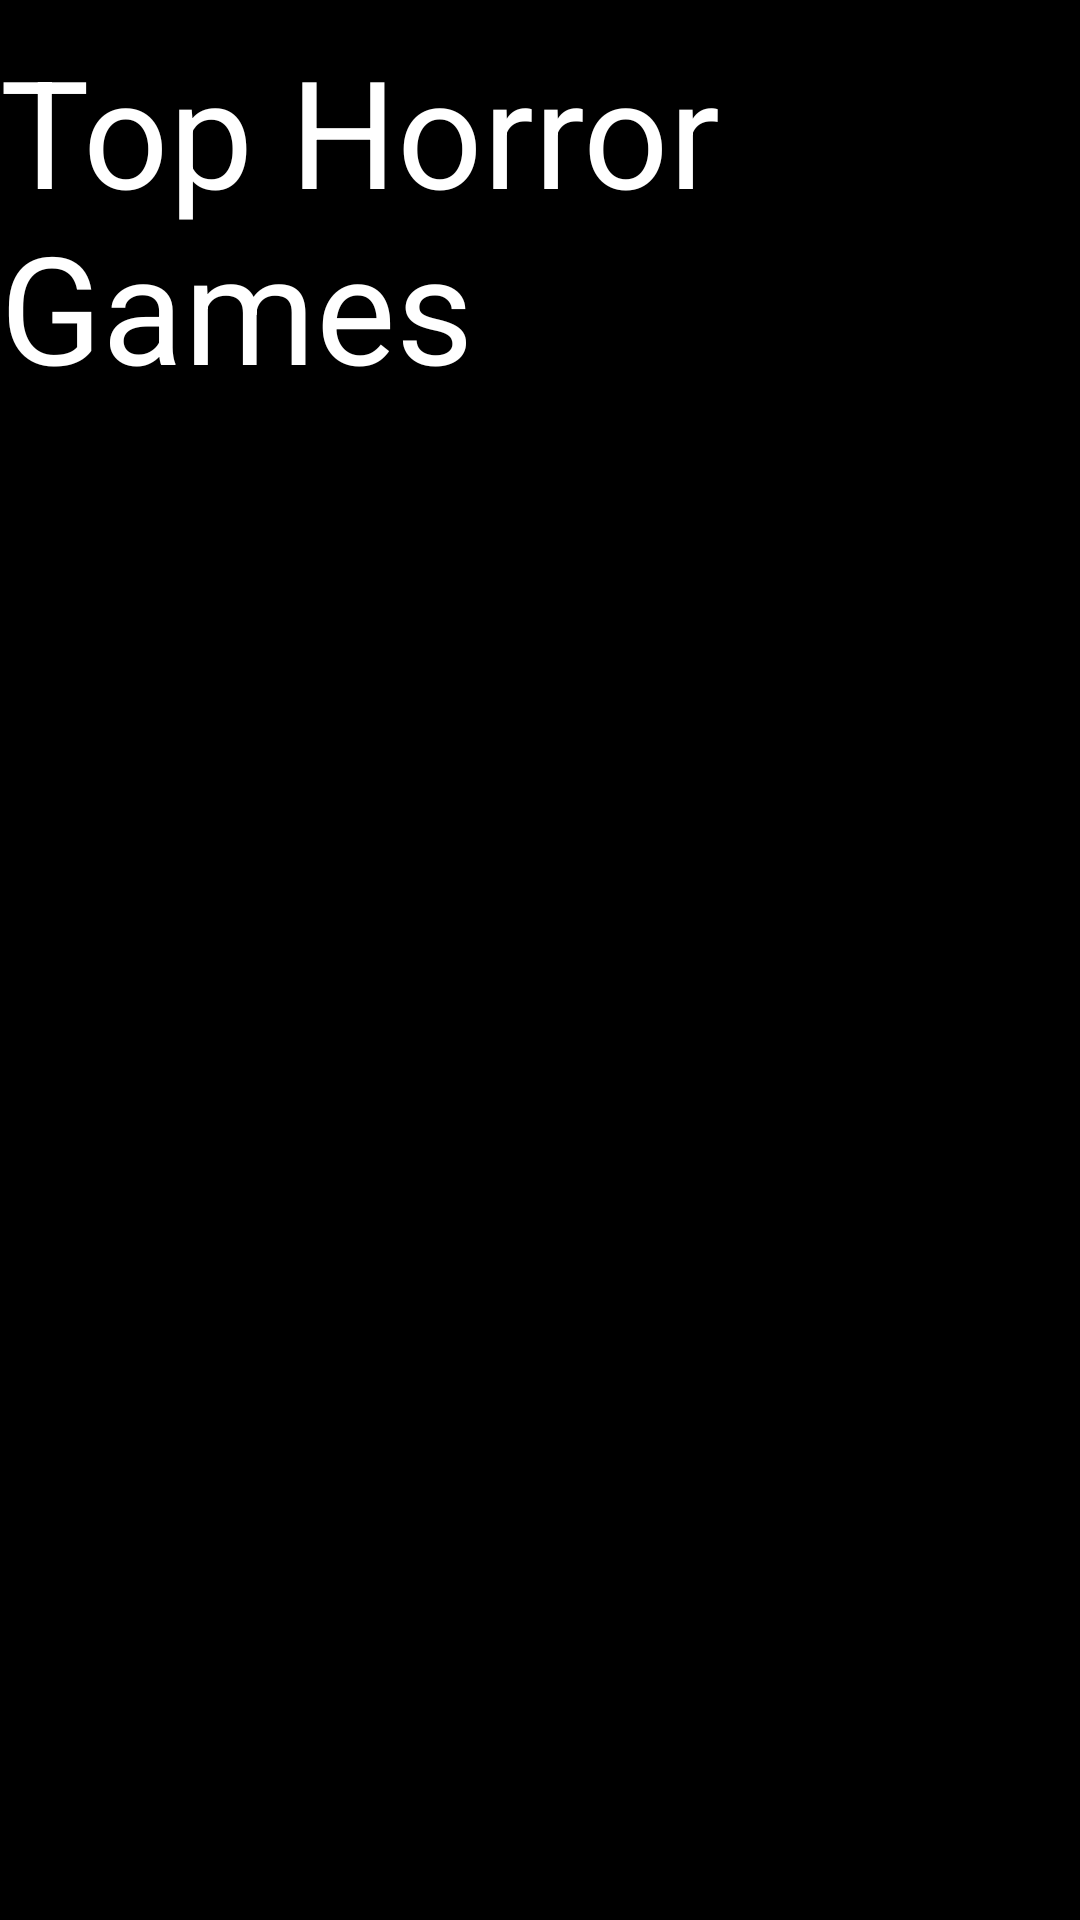

Here is an Android app screen rendered from its layout file. Give the layout XML and the strings, colors and styles it references.
<!-- AndroidManifest.xml: application theme Theme.TopHorrorGames -->
<!-- res/layout/fragment_horror_list.xml -->
<?xml version="1.0" encoding="utf-8"?>
<androidx.constraintlayout.widget.ConstraintLayout
    xmlns:android="http://schemas.android.com/apk/res/android"
    xmlns:app="http://schemas.android.com/apk/res-auto"
    xmlns:tools="http://schemas.android.com/tools"
    android:layout_width="match_parent"
    android:layout_height="match_parent"
    tools:context=".HorrorListFragment"
    android:background="@color/black">

    


    <TextView
        android:id="@+id/textView"
        android:layout_width="wrap_content"
        android:layout_height="wrap_content"
        android:layout_marginTop="10dp"
        android:text="@string/horror"
        android:textColor="@color/white"
        android:textSize="50sp"
        app:layout_constraintEnd_toEndOf="parent"
        app:layout_constraintLeft_toLeftOf="parent"
        app:layout_constraintTop_toTopOf="parent" />

    <androidx.recyclerview.widget.RecyclerView
        android:id="@+id/recyclerView"
        android:layout_width="match_parent"
        android:layout_height="0dp"
        android:layout_marginTop="50dp"
        app:layout_constraintEnd_toEndOf="parent"
        app:layout_constraintStart_toStartOf="parent"
        app:layout_constraintBottom_toBottomOf="parent"
        app:layout_constraintTop_toBottomOf="@+id/textView"
        tools:listitem="@layout/horror_item"/>

</androidx.constraintlayout.widget.ConstraintLayout>
<!-- res/layout/horror_item.xml (included above) -->
<?xml version="1.0" encoding="utf-8"?>
<androidx.constraintlayout.widget.ConstraintLayout xmlns:android="http://schemas.android.com/apk/res/android"
    android:id="@+id/RecView_Element"
    android:layout_width="match_parent"
    android:background="@color/black"
    android:layout_marginStart="3dp"
    android:layout_marginEnd="3dp"
    android:layout_marginTop="3dp"
    android:layout_marginBottom="3dp"
    android:layout_height="100dp"
    xmlns:app="http://schemas.android.com/apk/res-auto"
    xmlns:tools="http://schemas.android.com/tools">
    <ImageView
        android:id="@+id/CurrentImage"
        android:layout_width="100dp"
        android:layout_height="100dp"
        tools:src="@drawable/ic_launcher_foreground"
        tools:background="@drawable/ic_launcher_background"
        app:layout_constraintStart_toStartOf="parent"
        app:layout_constraintTop_toTopOf="parent"/>
    <TextView
        android:id="@+id/CurrentText"
        android:layout_width="0dp"
        android:layout_height="wrap_content"
        android:textSize="30sp"
        android:textColor="@color/white"
        tools:text="Some text"
        android:layout_marginStart="1dp"
        app:layout_constraintTop_toTopOf="@id/CurrentImage"
        app:layout_constraintStart_toEndOf="@id/CurrentImage"
        />




</androidx.constraintlayout.widget.ConstraintLayout>
<!-- resources referenced by this layout -->
<resources>
  <string name="horror">Top Horror Games</string>
  <style name="Theme.TopHorrorGames" parent="Theme.MaterialComponents.DayNight.NoActionBar">
          
          <item name="colorPrimary">@color/purple_500</item>
          <item name="colorPrimaryVariant">@color/purple_700</item>
          <item name="colorOnPrimary">@color/white</item>
          
          <item name="colorSecondary">@color/teal_200</item>
          <item name="colorSecondaryVariant">@color/teal_700</item>
          <item name="colorOnSecondary">@color/black</item>
          
          <item name="android:statusBarColor">?attr/colorPrimaryVariant</item>
          
      </style>
  <!-- not gathered from this repository: default colours our renderer supplied (Android Studio template values) -->
  <color name="purple_500">#FF6200EE</color>
  <color name="purple_700">#FF3700B3</color>
  <color name="teal_200">#FF03DAC5</color>
  <color name="teal_700">#FF018786</color>
  <color name="black">#FF000000</color>
  <color name="white">#FFFFFFFF</color>
</resources>
